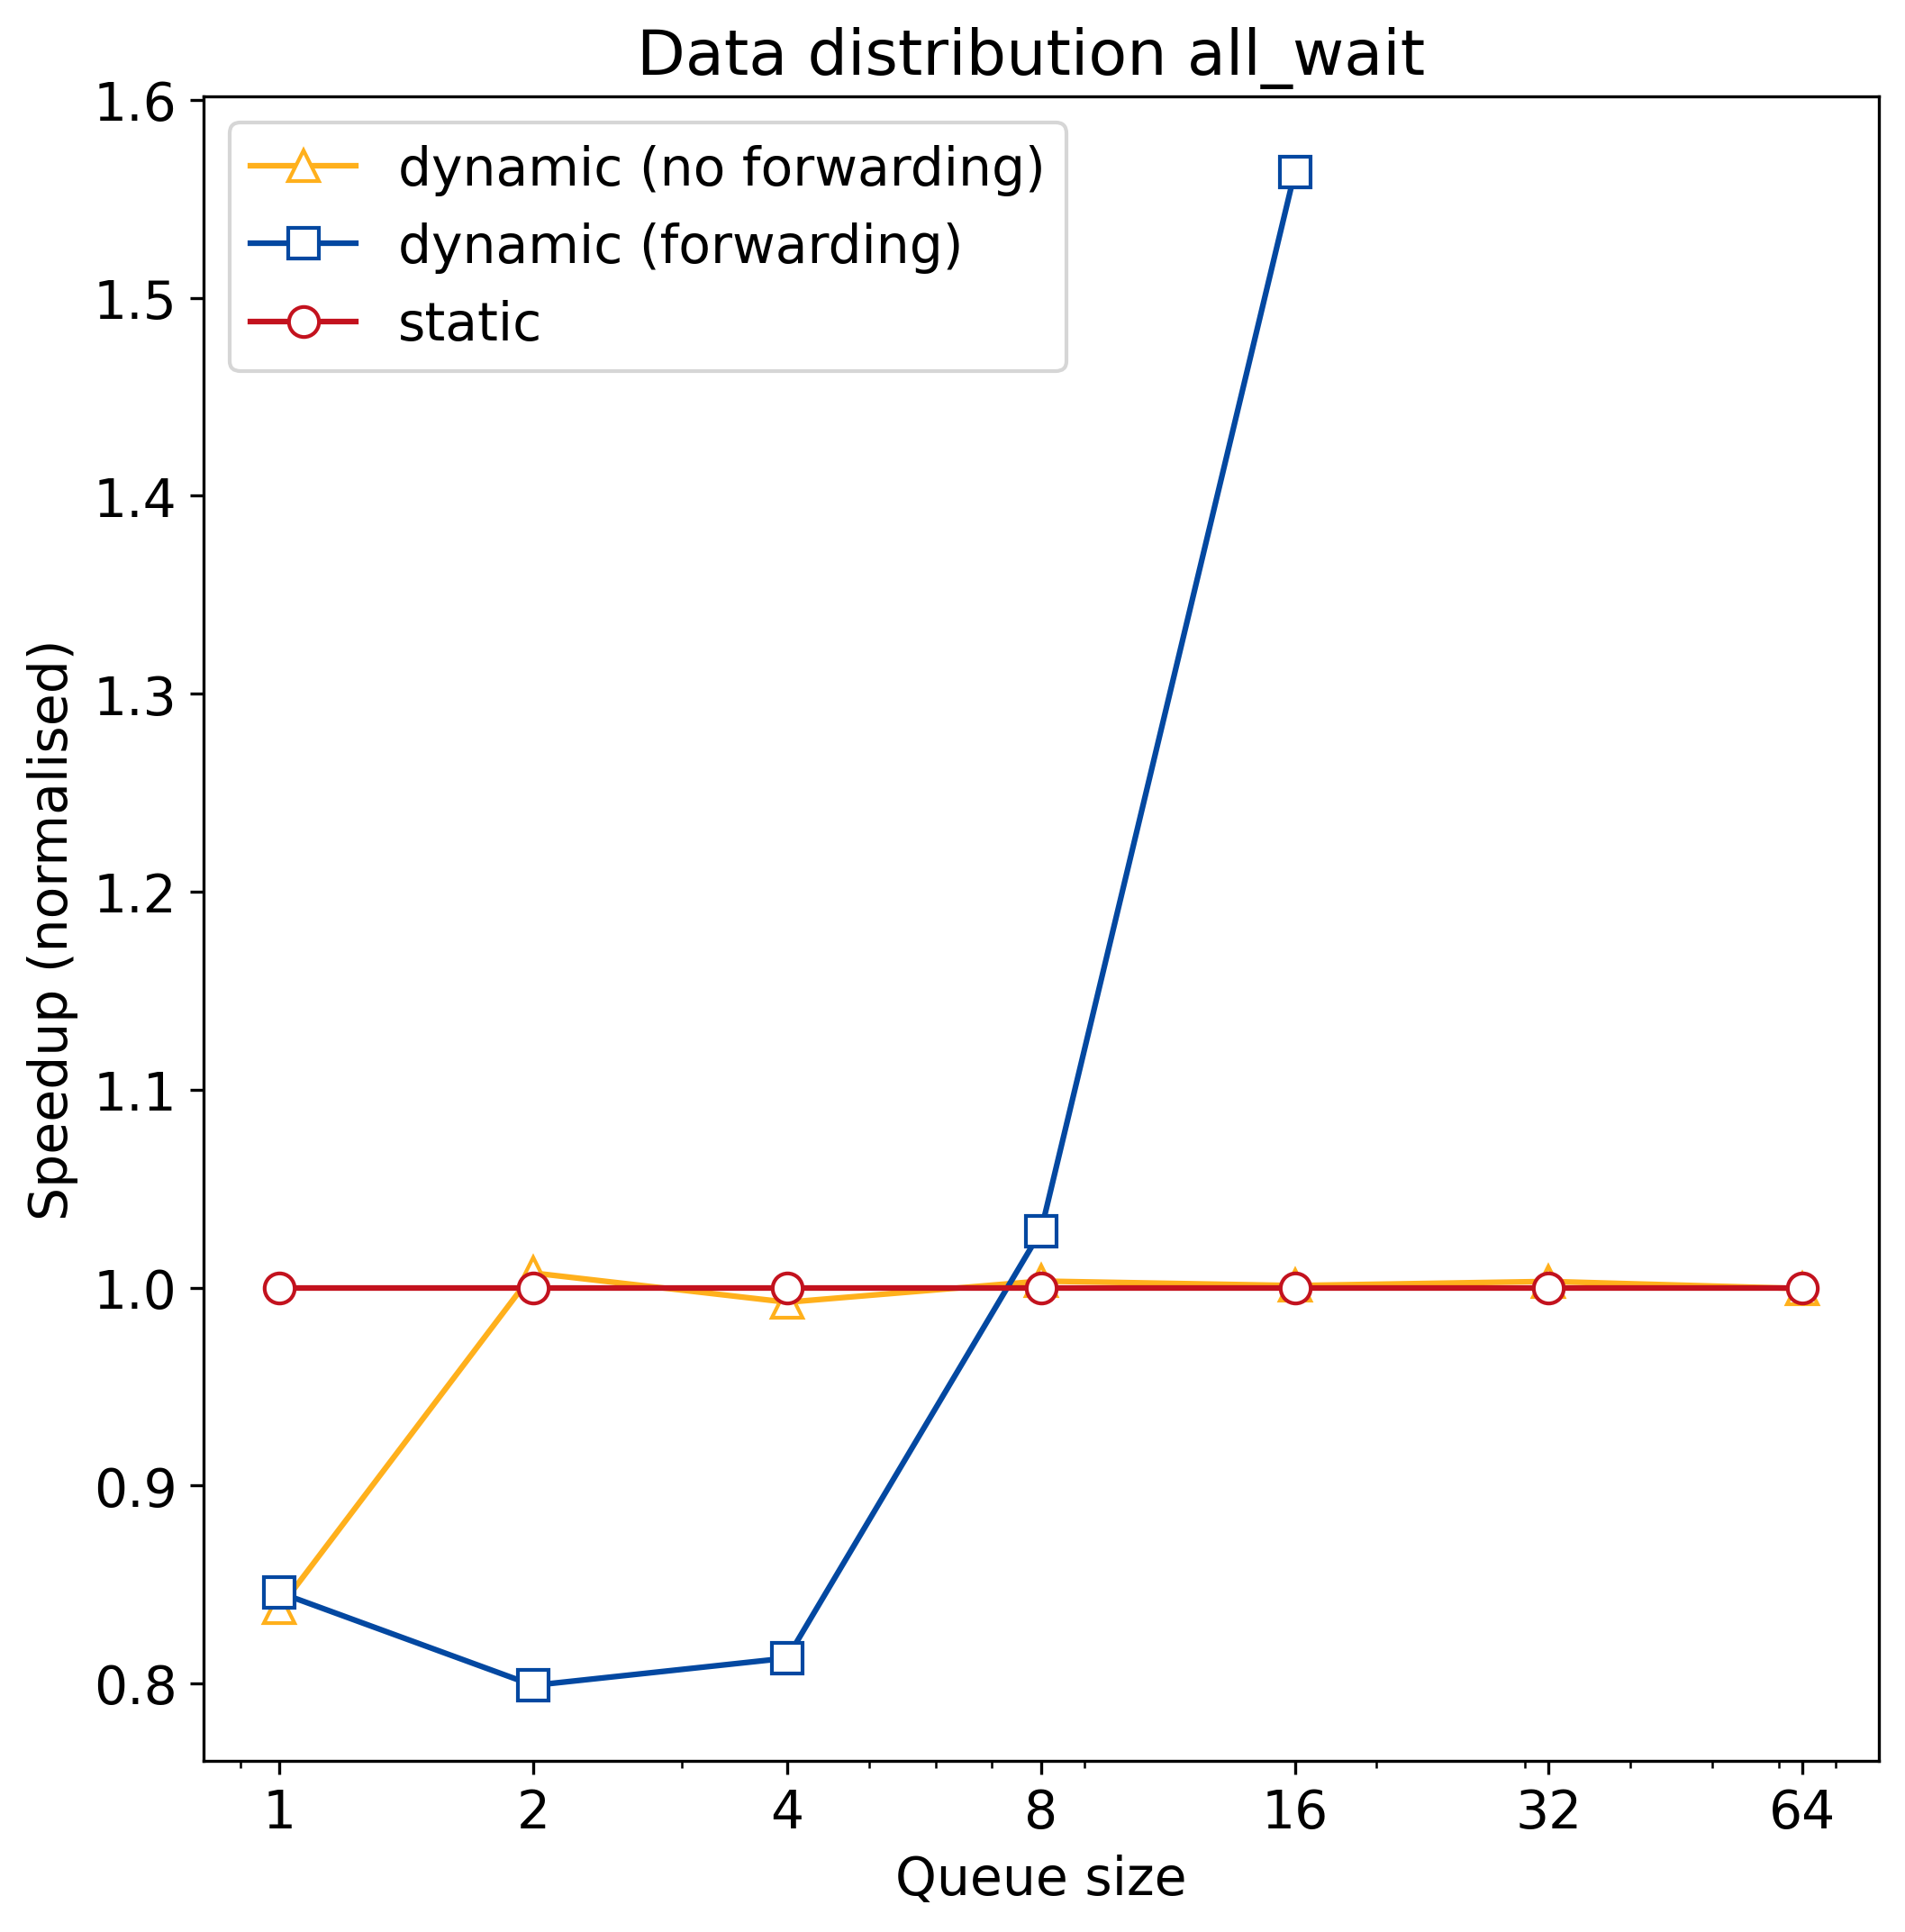

The data file committed next to this chart (first rows):
q_size, static, dynamic, dynamic_no_forward
1, 181459250, 153506250, 152078250
2, 181459250, 145002250, 182799250
4, 181459250, 147500250, 180122250
8, 181459250, 186649250, 182060250
16, 181459250, 283704250, 181649250
32, 181459250, 0, 182028250
64, 181459250, 0, 181371250
